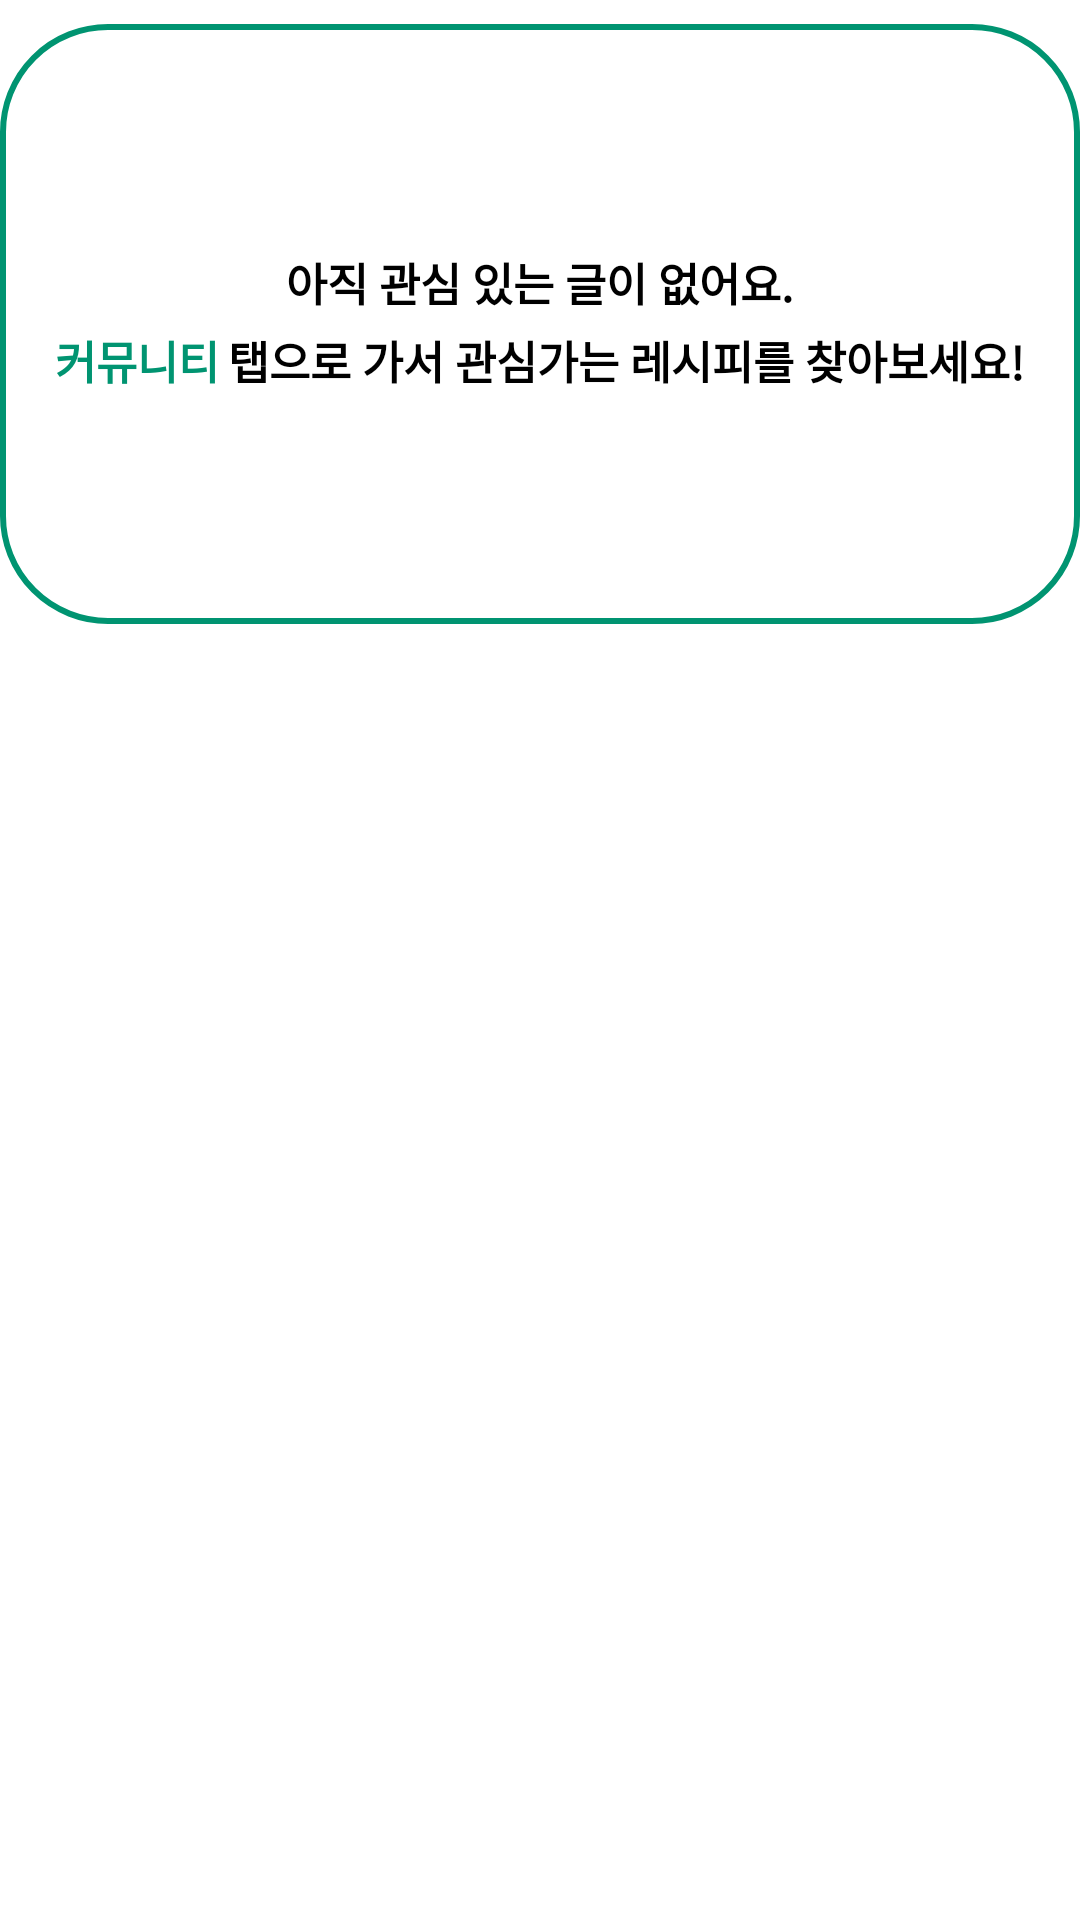

The Android layout XML behind this screen, and the referenced resources:
<!-- AndroidManifest.xml: application theme AppTheme.Starting -->
<!-- res/layout/fragment_mypage_like.xml -->
<?xml version="1.0" encoding="utf-8"?>
<androidx.constraintlayout.widget.ConstraintLayout xmlns:android="http://schemas.android.com/apk/res/android"
    android:layout_width="match_parent"
    android:layout_height="match_parent"
    android:background="@color/white"
    xmlns:app="http://schemas.android.com/apk/res-auto">

    <LinearLayout
        android:id="@+id/ll_recipe_like"
        android:layout_width="360dp"
        android:layout_height="200dp"
        android:background="@drawable/bg_no_recipe"
        android:gravity="center_horizontal"
        android:orientation="vertical"
        android:layout_marginTop="8dp"
        app:layout_constraintBottom_toBottomOf="parent"
        app:layout_constraintEnd_toEndOf="parent"
        app:layout_constraintHorizontal_bias="0.5"
        app:layout_constraintStart_toStartOf="parent"
        app:layout_constraintTop_toTopOf="parent"
        app:layout_constraintVertical_bias="0.0">

        <TextView
            android:id="@+id/tv_recipe1"
            android:layout_width="wrap_content"
            android:layout_height="wrap_content"
            android:layout_marginTop="75dp"
            android:text="아직 관심 있는 글이 없어요."
            android:textSize="15dp"
            android:textStyle="bold" />

        <LinearLayout
            android:layout_width="wrap_content"
            android:layout_height="wrap_content">

            <TextView
                android:id="@+id/textView14"
                android:layout_width="wrap_content"
                android:layout_height="wrap_content"
                android:layout_marginTop="4dp"
                android:text="커뮤니티"
                android:textColor="@color/color_main"
                android:textSize="15dp"
                android:textStyle="bold"
                app:layout_constraintStart_toStartOf="parent" />

            <TextView
                android:id="@+id/tv_recipe2"
                android:layout_width="wrap_content"
                android:layout_height="wrap_content"
                android:layout_marginStart="3dp"
                android:layout_marginTop="4dp"
                android:text="탭으로 가서 관심가는 레시피를 찾아보세요!"
                android:textSize="15dp"
                android:textStyle="bold"
                app:layout_constraintEnd_toEndOf="parent"
                app:layout_constraintHorizontal_bias="0.065" />
        </LinearLayout>
    </LinearLayout>

    <androidx.recyclerview.widget.RecyclerView
        android:visibility="gone"
        android:id="@+id/rv_recipe_like"
        android:layout_width="match_parent"
        android:layout_height="match_parent"
        android:layout_marginHorizontal="18dp"
        android:orientation="vertical" />

</androidx.constraintlayout.widget.ConstraintLayout>
<!-- resources referenced by this layout -->
<resources>
  <color name="color_main">#009471</color>
  <color name="white">#FFFFFFFF</color>
  <!-- drawable bg_no_recipe (drawable) -->
  <?xml version="1.0" encoding="utf-8"?>
  <layer-list xmlns:android="http://schemas.android.com/apk/res/android">
      <item>
          <shape android:shape="rectangle">
              <solid android:color="@color/white" />
              <corners android:radius="35dp" />
          </shape>
      </item>
      
      <item>
          <shape android:shape="rectangle">
              <solid android:color="@android:color/transparent" />
              <stroke
                  android:width="2dp"
                  android:color="@color/color_main" />
              <corners android:radius="35dp" />
          </shape>
      </item>
  </layer-list>
  <style name="AppTheme.Starting" parent="Theme.SplashScreen">
          <item name="windowSplashScreenBackground">@color/white</item>
          <item name="windowSplashScreenAnimatedIcon">@drawable/ic_app_splash</item>
          <item name="postSplashScreenTheme">@style/Theme.IRecipe</item>
      </style>
  <!-- drawable ic_app_splash: png bitmap (drawable, 11291 bytes) -->
  <style name="Theme.IRecipe" parent="Base.Theme.IRecipe">
          <item name="colorPrimary">@color/color_main</item>
          <item name="android:windowBackground">@color/white</item>
      </style>
  <style name="Base.Theme.IRecipe" parent="Theme.Material3.DayNight.NoActionBar">
          <item name="android:windowBackground">@color/white</item>
          <item name="android:statusBarColor">@color/transparent</item>
          <item name="android:windowLightStatusBar">true</item>
          <item name="colorPrimary">@color/color_main</item>
          <item name="colorAccent">@color/color_main</item>
      </style>
  <color name="transparent">#00000000</color>
</resources>
